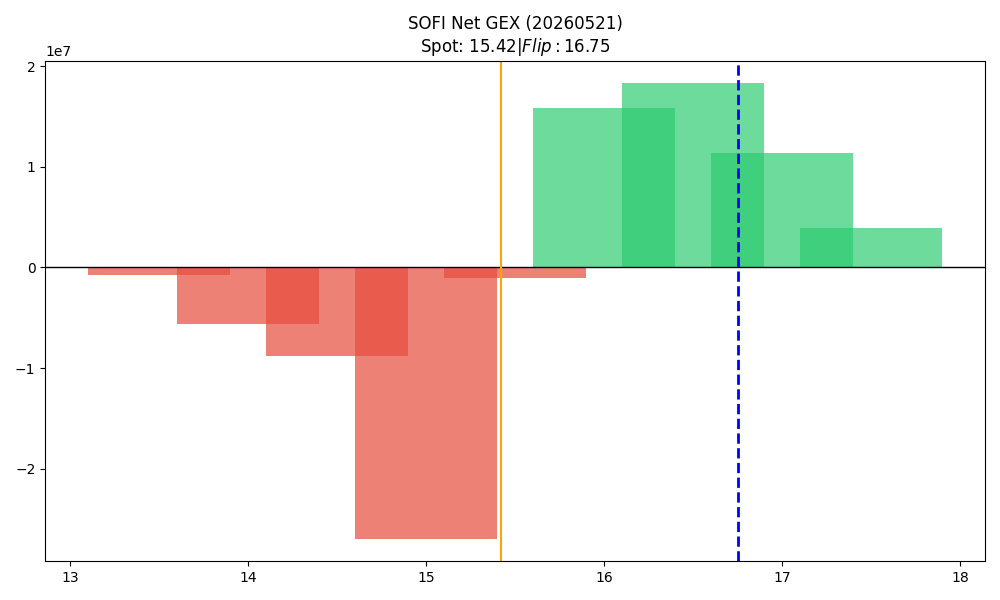

Source data for this figure (header and first rows):
strike, call_gex, put_gex, call_dex, put_dex, net_greek_delta, net_gex
13.5, 14948, 794337, 582243, -922066, -0.02228, -779389
14.0, 244015, 5898843, 2485150, -7911289, -0.09189, -5654827
14.5, 100558, 8902886, 2342732, -7816553, -0.09626, -8802328
15.0, 12517402, 39450346, 40550653, -45891569, -0.02387, -26932944
15.5, 16081736, 17110240, 21863876, -17714333, 0.05191, -1028505
16.0, 37186886, 21369679, 40207349, -39543185, 0.003928, 15817207
16.5, 23693197, 5405878, 16538237, -15576737, 0.009069, 18287319
17.0, 19227014, 7893444, 25245788, -34714643, -0.05644, 11333570
17.5, 5681214, 1772451, 5149589, -9658705, -0.06961, 3908763
